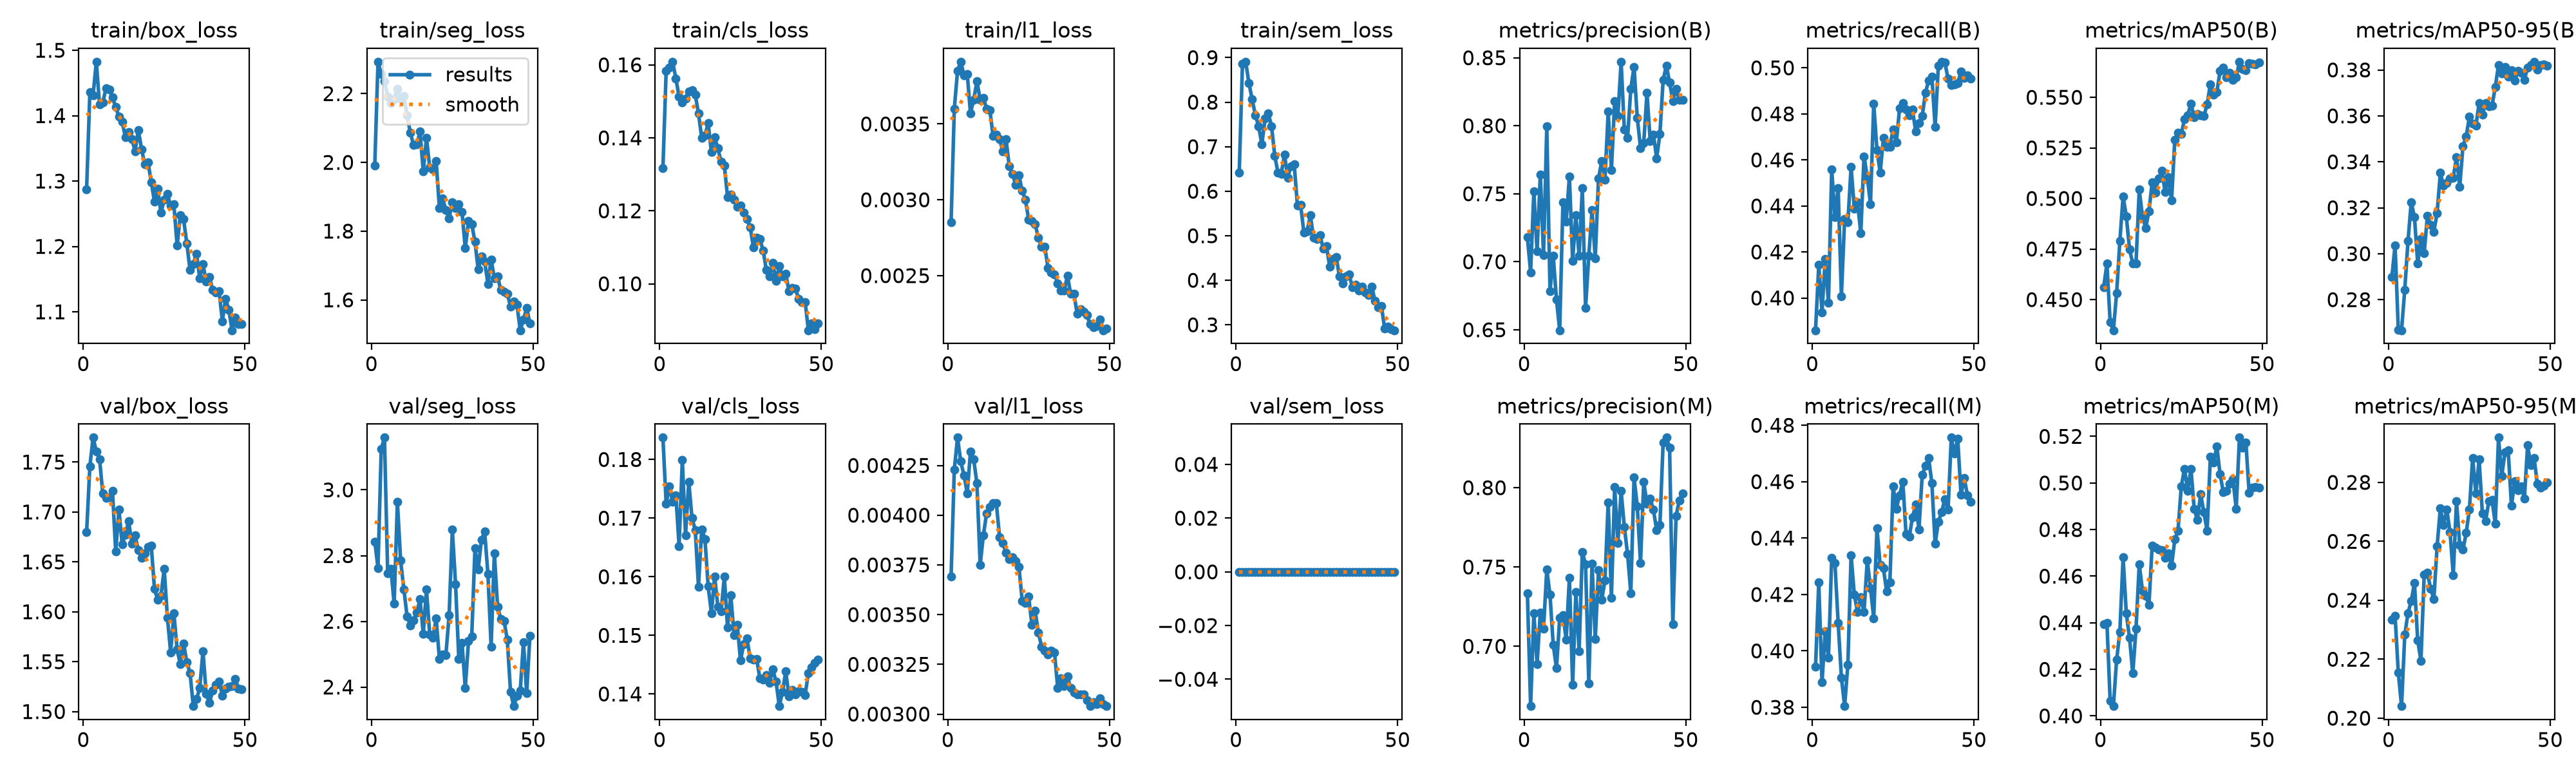

Source data for this figure (header and first rows):
epoch, time, train/box_loss, train/seg_loss, train/cls_loss, train/l1_loss, train/sem_loss, metrics/precision(B), metrics/recall(B), metrics/mAP50(B), metrics/mAP50-95(B), metrics/precision(M), metrics/recall(M), metrics/mAP50(M), metrics/mAP50-95(M), val/box_loss, val/seg_loss, val/cls_loss, val/l1_loss, val/sem_loss, lr/pg0, lr/pg1, lr/pg2
1, 35.86, 1.288, 1.991, 0.1317, 0.00285, 0.6419, 0.718, 0.386, 0.4562, 0.2897, 0.7333, 0.3944, 0.4395, 0.2334, 1.68, 2.843, 0.1837, 0.00369, 0, 0.0009859, 0.0009859, 0.001127
2, 56.92, 1.436, 2.293, 0.1583, 0.0036, 0.8856, 0.6923, 0.4145, 0.4678, 0.3036, 0.6623, 0.4244, 0.44, 0.2346, 1.746, 2.763, 0.1725, 0.00423, 0, 0.000999, 0.000999, 0.000999
3, 74.01, 1.431, 2.257, 0.1593, 0.00385, 0.8908, 0.752, 0.3938, 0.4387, 0.2668, 0.721, 0.3888, 0.4063, 0.2154, 1.774, 3.125, 0.1754, 0.00439, 0, 0.0009961, 0.0009961, 0.0009961
4, 94.69, 1.482, 2.236, 0.1608, 0.00391, 0.8427, 0.7076, 0.4169, 0.4349, 0.2667, 0.6888, 0.407, 0.4042, 0.2041, 1.761, 3.159, 0.1728, 0.00427, 0, 0.0009912, 0.0009912, 0.0009912
5, 112.4, 1.417, 2.192, 0.1563, 0.00382, 0.8063, 0.7641, 0.3978, 0.4531, 0.2844, 0.7212, 0.3975, 0.424, 0.2283, 1.753, 2.745, 0.1739, 0.0042, 0, 0.0009844, 0.0009844, 0.0009844
6, 130.9, 1.42, 2.172, 0.1512, 0.00383, 0.7706, 0.7048, 0.456, 0.4789, 0.3056, 0.7112, 0.433, 0.4362, 0.2357, 1.719, 2.76, 0.1652, 0.00411, 0, 0.0009758, 0.0009758, 0.0009758
7, 148, 1.442, 2.183, 0.1497, 0.00357, 0.7457, 0.7995, 0.4351, 0.501, 0.3224, 0.7485, 0.4311, 0.4681, 0.2398, 1.714, 2.653, 0.1799, 0.00432, 0, 0.0009652, 0.0009652, 0.0009652
8, 169.7, 1.44, 2.214, 0.1508, 0.00366, 0.7055, 0.6784, 0.4478, 0.4911, 0.3159, 0.7324, 0.4099, 0.444, 0.2459, 1.715, 2.964, 0.1671, 0.00428, 0, 0.0009529, 0.0009529, 0.0009529
9, 186.7, 1.428, 2.185, 0.1527, 0.00378, 0.7625, 0.7043, 0.4008, 0.4748, 0.2957, 0.7009, 0.3906, 0.4335, 0.2264, 1.721, 2.785, 0.1762, 0.00416, 0, 0.0009388, 0.0009388, 0.0009388
10, 204.9, 1.413, 2.193, 0.1531, 0.00366, 0.7743, 0.6722, 0.4343, 0.4678, 0.3063, 0.6862, 0.3804, 0.4183, 0.2195, 1.661, 2.698, 0.17, 0.00375, 0, 0.0009229, 0.0009229, 0.0009229
11, 221.8, 1.398, 2.137, 0.1518, 0.00367, 0.7461, 0.6497, 0.4329, 0.468, 0.3002, 0.7181, 0.3951, 0.4374, 0.2486, 1.702, 2.615, 0.168, 0.0039, 0, 0.0009055, 0.0009055, 0.0009055
12, 242.8, 1.391, 2.087, 0.1467, 0.0036, 0.6786, 0.7436, 0.4568, 0.5044, 0.3166, 0.7198, 0.4339, 0.4652, 0.2493, 1.668, 2.588, 0.1583, 0.00401, 0, 0.0008864, 0.0008864, 0.0008864
13, 262, 1.367, 2.051, 0.14, 0.00359, 0.6418, 0.7296, 0.4388, 0.491, 0.3126, 0.7044, 0.4199, 0.4537, 0.244, 1.677, 2.603, 0.1681, 0.00404, 0, 0.0008658, 0.0008658, 0.0008658
14, 278.5, 1.375, 2.052, 0.1406, 0.00342, 0.6393, 0.7627, 0.4416, 0.4855, 0.3096, 0.7434, 0.4138, 0.4517, 0.2403, 1.691, 2.626, 0.1664, 0.00406, 0, 0.0008439, 0.0008439, 0.0008439
15, 298.9, 1.365, 2.089, 0.144, 0.00343, 0.6829, 0.7008, 0.4281, 0.4937, 0.3177, 0.6758, 0.419, 0.4476, 0.2583, 1.668, 2.668, 0.1584, 0.00406, 0, 0.0008205, 0.0008205, 0.0008205
16, 316.3, 1.346, 1.974, 0.136, 0.0034, 0.6303, 0.7344, 0.4616, 0.508, 0.3352, 0.7342, 0.4138, 0.4732, 0.2712, 1.676, 2.562, 0.1538, 0.00389, 0, 0.000796, 0.000796, 0.000796
17, 336.5, 1.378, 2.071, 0.1402, 0.00332, 0.6564, 0.7042, 0.4527, 0.503, 0.3296, 0.697, 0.4322, 0.4723, 0.2656, 1.662, 2.697, 0.16, 0.00386, 0, 0.0007702, 0.0007702, 0.0007702
18, 353.3, 1.349, 1.985, 0.1371, 0.0034, 0.6607, 0.7541, 0.4409, 0.51, 0.3309, 0.7594, 0.4224, 0.4715, 0.2707, 1.654, 2.56, 0.1549, 0.00381, 0, 0.0007435, 0.0007435, 0.0007435
19, 373.3, 1.326, 1.979, 0.1335, 0.00322, 0.5683, 0.6659, 0.4845, 0.5137, 0.3328, 0.7517, 0.4116, 0.4711, 0.2632, 1.659, 2.55, 0.1541, 0.00378, 0, 0.0007158, 0.0007158, 0.0007158
20, 390.1, 1.329, 2.003, 0.1325, 0.00317, 0.5689, 0.7046, 0.4643, 0.5033, 0.3331, 0.6764, 0.4436, 0.4679, 0.2485, 1.665, 2.609, 0.16, 0.00379, 0, 0.0006872, 0.0006872, 0.0006872
21, 410.5, 1.298, 1.867, 0.1238, 0.0031, 0.5078, 0.738, 0.4545, 0.5105, 0.342, 0.7523, 0.4304, 0.4698, 0.2736, 1.666, 2.485, 0.1513, 0.00377, 0, 0.000658, 0.000658, 0.000658
22, 427.4, 1.269, 1.895, 0.1244, 0.00316, 0.51, 0.7024, 0.4695, 0.499, 0.3291, 0.7044, 0.4293, 0.4644, 0.2588, 1.623, 2.498, 0.1569, 0.00374, 0, 0.0006281, 0.0006281, 0.0006281
23, 447.5, 1.288, 1.861, 0.123, 0.00306, 0.5461, 0.7612, 0.4656, 0.5291, 0.3467, 0.7479, 0.421, 0.4758, 0.2572, 1.612, 2.498, 0.15, 0.00357, 0, 0.0005978, 0.0005978, 0.0005978
24, 464, 1.251, 1.838, 0.1211, 0.003, 0.4955, 0.774, 0.4658, 0.5324, 0.3511, 0.7292, 0.4243, 0.4796, 0.2628, 1.616, 2.618, 0.1518, 0.00356, 0, 0.000567, 0.000567, 0.000567
25, 484.3, 1.271, 1.883, 0.1214, 0.00287, 0.4923, 0.7603, 0.4733, 0.5318, 0.3596, 0.7416, 0.4583, 0.4985, 0.2709, 1.643, 2.879, 0.1457, 0.00359, 0, 0.0005361, 0.0005361, 0.0005361
26, 502.1, 1.28, 1.866, 0.1195, 0.00286, 0.5012, 0.8104, 0.4676, 0.5392, 0.3567, 0.7909, 0.4505, 0.5061, 0.2883, 1.594, 2.712, 0.1485, 0.00345, 0, 0.000505, 0.000505, 0.000505
27, 521.9, 1.262, 1.878, 0.1178, 0.00284, 0.4709, 0.7674, 0.4824, 0.5412, 0.3557, 0.7307, 0.4553, 0.4967, 0.2762, 1.559, 2.486, 0.1495, 0.00352, 0, 0.0004739, 0.0004739, 0.0004739
28, 538.6, 1.264, 1.856, 0.1154, 0.00275, 0.4761, 0.8179, 0.4846, 0.5469, 0.3656, 0.8004, 0.46, 0.5061, 0.2878, 1.599, 2.534, 0.1461, 0.00341, 0, 0.000443, 0.000443, 0.000443
29, 558.5, 1.201, 1.75, 0.1101, 0.00269, 0.4301, 0.8072, 0.4819, 0.5401, 0.3605, 0.7652, 0.4414, 0.4887, 0.2696, 1.562, 2.397, 0.1459, 0.00334, 0, 0.0004122, 0.0004122, 0.0004122
30, 578.6, 1.248, 1.829, 0.1126, 0.00269, 0.4473, 0.8471, 0.4793, 0.5416, 0.3655, 0.7978, 0.4406, 0.4842, 0.2668, 1.548, 2.54, 0.146, 0.00332, 0, 0.0003819, 0.0003819, 0.0003819
31, 595.9, 1.242, 1.82, 0.1123, 0.00255, 0.452, 0.7971, 0.4818, 0.541, 0.3642, 0.7753, 0.4474, 0.4952, 0.2736, 1.568, 2.554, 0.1426, 0.0033, 0, 0.000352, 0.000352, 0.000352
32, 615.6, 1.205, 1.769, 0.1091, 0.00252, 0.4089, 0.7912, 0.4723, 0.5407, 0.3645, 0.7581, 0.452, 0.4874, 0.2741, 1.55, 2.822, 0.1425, 0.00332, 0, 0.0003228, 0.0003228, 0.0003228
33, 632.6, 1.164, 1.688, 0.1038, 0.00251, 0.3927, 0.8273, 0.476, 0.5465, 0.3725, 0.7336, 0.4431, 0.4795, 0.2659, 1.539, 2.758, 0.1433, 0.00331, 0, 0.0002942, 0.0002942, 0.0002942
34, 652.2, 1.173, 1.726, 0.102, 0.00245, 0.4085, 0.8433, 0.479, 0.5565, 0.3822, 0.8064, 0.4624, 0.5112, 0.2952, 1.505, 2.849, 0.1419, 0.00313, 0, 0.0002665, 0.0002665, 0.0002665
35, 669.7, 1.189, 1.712, 0.1057, 0.0024, 0.413, 0.806, 0.4892, 0.5514, 0.3785, 0.7884, 0.4656, 0.5088, 0.2821, 1.512, 2.873, 0.1442, 0.00318, 0, 0.0002398, 0.0002398, 0.0002398
36, 689.4, 1.152, 1.647, 0.1008, 0.0024, 0.3847, 0.7835, 0.4945, 0.5525, 0.3812, 0.7527, 0.4683, 0.5157, 0.2903, 1.524, 2.745, 0.1421, 0.00314, 0, 0.000214, 0.000214, 0.000214
37, 706.5, 1.173, 1.718, 0.1049, 0.0025, 0.3901, 0.7875, 0.4962, 0.563, 0.3772, 0.8035, 0.4594, 0.5038, 0.2908, 1.561, 2.522, 0.1379, 0.00319, 0, 0.0001895, 0.0001895, 0.0001895
38, 726.1, 1.146, 1.662, 0.102, 0.00238, 0.3774, 0.8243, 0.4742, 0.5646, 0.3798, 0.7901, 0.4379, 0.4961, 0.272, 1.518, 2.807, 0.1404, 0.00313, 0, 0.0001661, 0.0001661, 0.0001661
39, 743, 1.154, 1.668, 0.1028, 0.00238, 0.3852, 0.7888, 0.501, 0.5599, 0.3754, 0.7933, 0.4459, 0.4966, 0.2803, 1.509, 2.644, 0.1438, 0.00311, 0, 0.0001442, 0.0001442, 0.0001442
40, 763.1, 1.134, 1.628, 0.09795, 0.00225, 0.3732, 0.7935, 0.5027, 0.5622, 0.3795, 0.7861, 0.4491, 0.4998, 0.2773, 1.521, 2.607, 0.1396, 0.0031, 0, 0.0001236, 0.0001236, 0.0001236
41, 779.8, 1.13, 1.623, 0.0988, 0.00228, 0.3676, 0.7762, 0.5024, 0.5585, 0.3786, 0.7731, 0.4539, 0.5015, 0.2787, 1.527, 2.601, 0.1406, 0.0031, 0, 0.0001045, 0.0001045, 0.0001045
42, 799.8, 1.132, 1.618, 0.09867, 0.00226, 0.3862, 0.794, 0.4953, 0.56, 0.3758, 0.7763, 0.45, 0.489, 0.2744, 1.53, 2.544, 0.1399, 0.0031, 0, 8.70577e-05, 8.70577e-05, 8.70577e-05
43, 816.6, 1.086, 1.581, 0.09588, 0.00224, 0.3539, 0.8337, 0.4925, 0.5676, 0.381, 0.8287, 0.4756, 0.5195, 0.2925, 1.516, 2.386, 0.1405, 0.00307, 0, 7.12282e-05, 7.12282e-05, 7.12282e-05
44, 836.5, 1.12, 1.595, 0.09498, 0.00218, 0.3395, 0.8442, 0.4928, 0.5641, 0.3822, 0.8316, 0.4699, 0.5152, 0.2858, 1.523, 2.342, 0.1404, 0.00304, 0, 5.71106e-05, 5.71106e-05, 5.71106e-05
45, 853.3, 1.103, 1.586, 0.09504, 0.00216, 0.3418, 0.832, 0.4935, 0.5635, 0.3836, 0.8253, 0.4752, 0.5173, 0.2883, 1.525, 2.373, 0.1398, 0.00306, 0, 4.47606e-05, 4.47606e-05, 4.47606e-05
46, 873.3, 1.072, 1.512, 0.08727, 0.00217, 0.2917, 0.8182, 0.4983, 0.5668, 0.38, 0.714, 0.4553, 0.4957, 0.2796, 1.526, 2.389, 0.1436, 0.00305, 0, 3.4227e-05, 3.4227e-05, 3.4227e-05
47, 889.2, 1.091, 1.543, 0.08909, 0.00221, 0.2961, 0.8272, 0.4957, 0.5665, 0.3821, 0.7822, 0.4613, 0.4979, 0.2783, 1.533, 2.537, 0.1445, 0.00308, 0, 2.55513e-05, 2.55513e-05, 2.55513e-05
48, 907.5, 1.082, 1.576, 0.08749, 0.00214, 0.2909, 0.8189, 0.4966, 0.5661, 0.3824, 0.7921, 0.4552, 0.4984, 0.279, 1.523, 2.38, 0.1454, 0.00305, 0, 1.87678e-05, 1.87678e-05, 1.87678e-05
49, 923, 1.082, 1.532, 0.08911, 0.00215, 0.2878, 0.8189, 0.4955, 0.5671, 0.3817, 0.7963, 0.4529, 0.498, 0.28, 1.522, 2.555, 0.1458, 0.00304, 0, 1.39032e-05, 1.39032e-05, 1.39032e-05
